Dataset: Kuku-Anemia.v4i.folder (GitHub, Dani461-dev/Kuku-Anemia). Classes: anemia, non anemia.

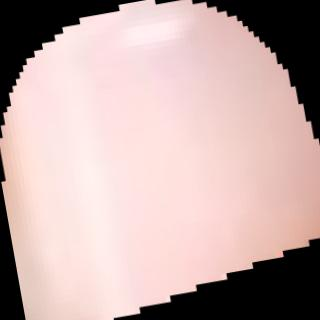
Label: non anemia

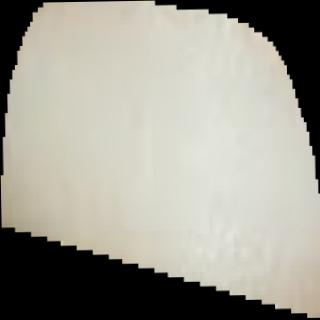
Label: anemia

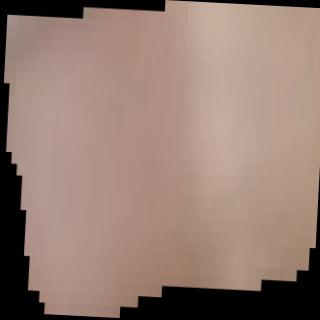
Label: anemia

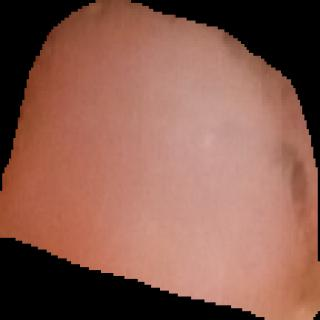
Label: anemia

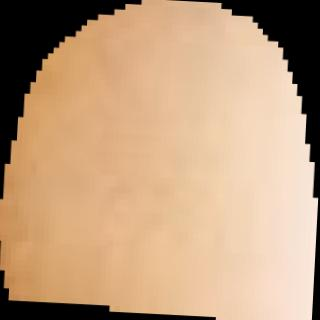
Label: anemia

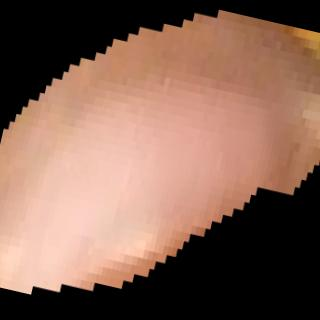
Label: non anemia
